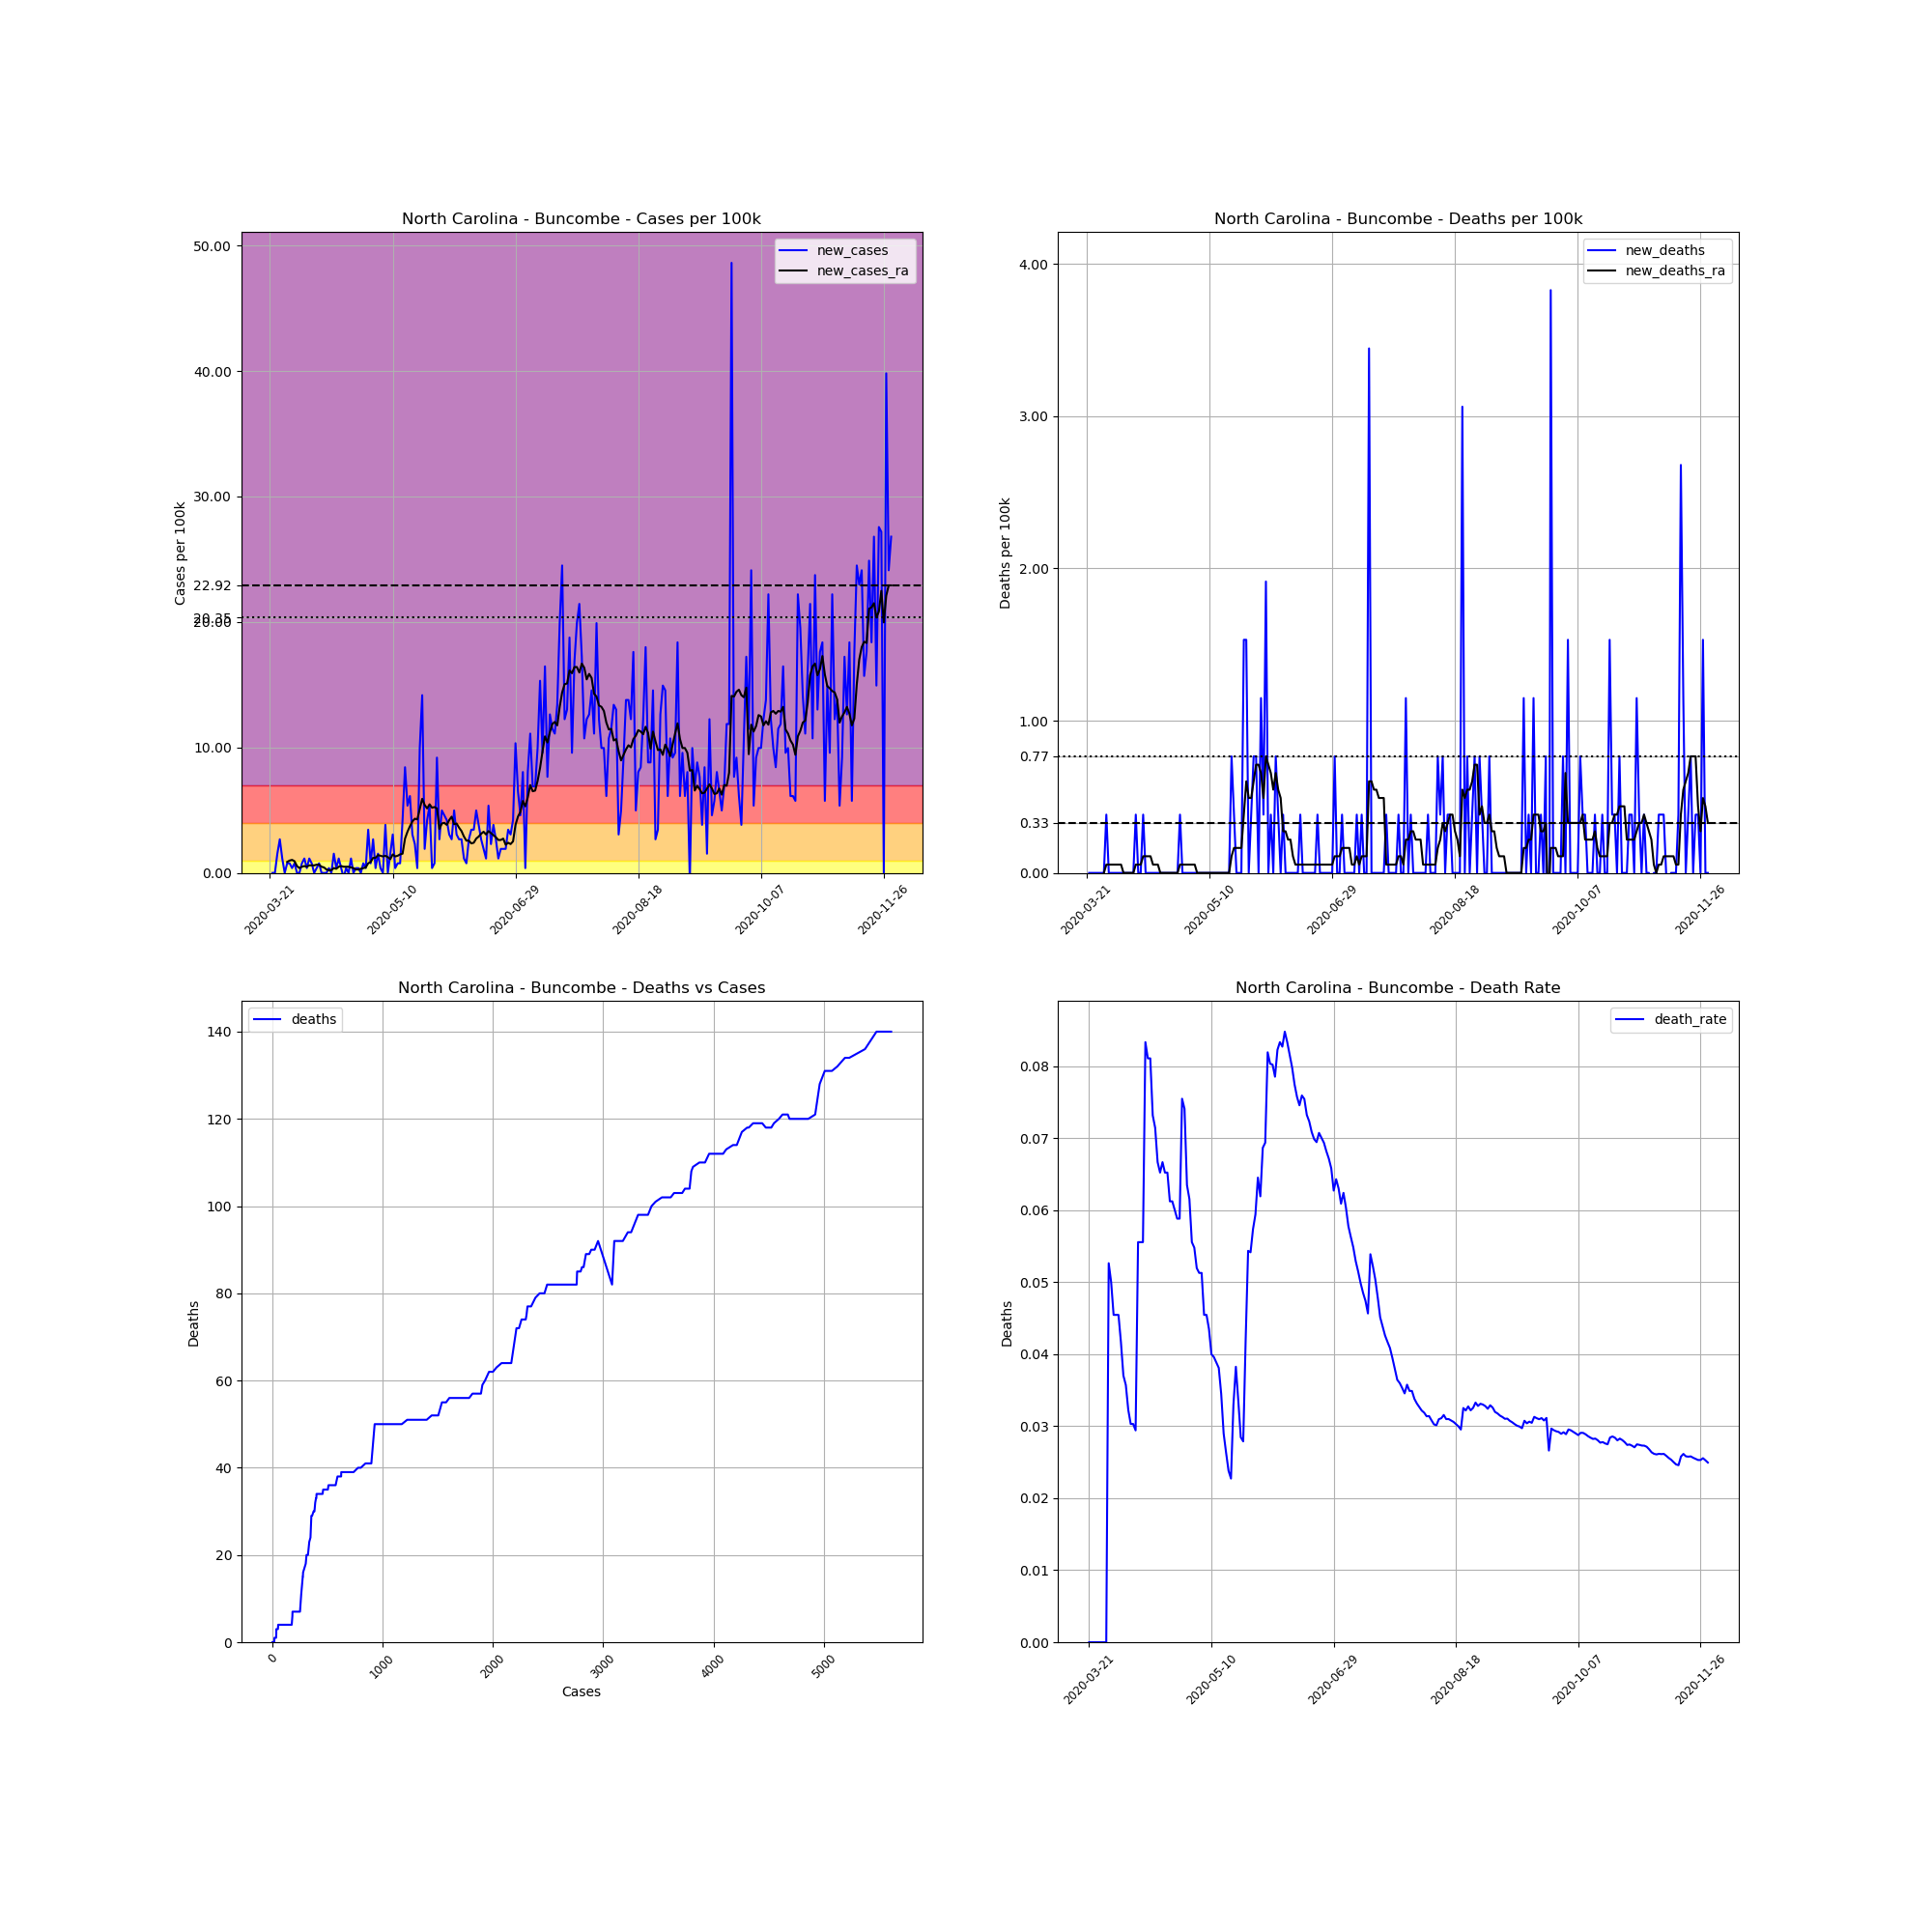

The table this chart was drawn from, first rows:
, date, county, state, fips, cases, deaths, COUNTY, STNAME, CTYNAME, POPESTIMATE2019, cases_per_100k, deaths_per_100k, death_rate, new_cases, new_deaths, new_cases_ra, new_deaths_ra
254138, 2020-03-21, Buncombe, North Carolina, 37021, 1, 0.0, 21, North Carolina, Buncombe, 261191, 0.3829, 0.0, 0.0, , , , 
254139, 2020-03-22, Buncombe, North Carolina, 37021, 1, 0.0, 21, North Carolina, Buncombe, 261191, 0.3829, 0.0, 0.0, 0.0, 0.0, , 
254140, 2020-03-23, Buncombe, North Carolina, 37021, 1, 0.0, 21, North Carolina, Buncombe, 261191, 0.3829, 0.0, 0.0, 0.0, 0.0, , 
254141, 2020-03-24, Buncombe, North Carolina, 37021, 5, 0.0, 21, North Carolina, Buncombe, 261191, 1.914, 0.0, 0.0, 1.531, 0.0, , 
254142, 2020-03-25, Buncombe, North Carolina, 37021, 12, 0.0, 21, North Carolina, Buncombe, 261191, 4.594, 0.0, 0.0, 2.68, 0.0, , 
254143, 2020-03-26, Buncombe, North Carolina, 37021, 15, 0.0, 21, North Carolina, Buncombe, 261191, 5.743, 0.0, 0.0, 1.149, 0.0, , 
254144, 2020-03-27, Buncombe, North Carolina, 37021, 15, 0.0, 21, North Carolina, Buncombe, 261191, 5.743, 0.0, 0.0, 0.0, 0.0, , 
254145, 2020-03-28, Buncombe, North Carolina, 37021, 17, 0.0, 21, North Carolina, Buncombe, 261191, 6.509, 0.0, 0.0, 0.7657, 0.0, 0.8751, 0.0
254146, 2020-03-29, Buncombe, North Carolina, 37021, 19, 1.0, 21, North Carolina, Buncombe, 261191, 7.274, 0.3829, 0.05263, 0.7657, 0.3829, 0.9845, 0.05469
254147, 2020-03-30, Buncombe, North Carolina, 37021, 20, 1.0, 21, North Carolina, Buncombe, 261191, 7.657, 0.3829, 0.05, 0.3829, 0.0, 1.039, 0.05469
254148, 2020-03-31, Buncombe, North Carolina, 37021, 22, 1.0, 21, North Carolina, Buncombe, 261191, 8.423, 0.3829, 0.04545, 0.7657, 0.0, 0.9298, 0.05469
254149, 2020-04-01, Buncombe, North Carolina, 37021, 22, 1.0, 21, North Carolina, Buncombe, 261191, 8.423, 0.3829, 0.04545, 0.0, 0.0, 0.5469, 0.05469
254150, 2020-04-02, Buncombe, North Carolina, 37021, 22, 1.0, 21, North Carolina, Buncombe, 261191, 8.423, 0.3829, 0.04545, 0.0, 0.0, 0.3829, 0.05469
254151, 2020-04-03, Buncombe, North Carolina, 37021, 24, 1.0, 21, North Carolina, Buncombe, 261191, 9.189, 0.3829, 0.04167, 0.7657, 0.0, 0.4923, 0.05469
254152, 2020-04-04, Buncombe, North Carolina, 37021, 27, 1.0, 21, North Carolina, Buncombe, 261191, 10.34, 0.3829, 0.03704, 1.149, 0.0, 0.5469, 0.05469
254153, 2020-04-05, Buncombe, North Carolina, 37021, 28, 1.0, 21, North Carolina, Buncombe, 261191, 10.72, 0.3829, 0.03571, 0.3829, 0.0, 0.4923, 0.0
254154, 2020-04-06, Buncombe, North Carolina, 37021, 31, 1.0, 21, North Carolina, Buncombe, 261191, 11.87, 0.3829, 0.03226, 1.149, 0.0, 0.6016, 0.0
254155, 2020-04-07, Buncombe, North Carolina, 37021, 33, 1.0, 21, North Carolina, Buncombe, 261191, 12.63, 0.3829, 0.0303, 0.7657, 0.0, 0.6016, 0.0
254156, 2020-04-08, Buncombe, North Carolina, 37021, 33, 1.0, 21, North Carolina, Buncombe, 261191, 12.63, 0.3829, 0.0303, 0.0, 0.0, 0.6016, 0.0
254157, 2020-04-09, Buncombe, North Carolina, 37021, 34, 1.0, 21, North Carolina, Buncombe, 261191, 13.02, 0.3829, 0.02941, 0.3829, 0.0, 0.6563, 0.0
254158, 2020-04-10, Buncombe, North Carolina, 37021, 36, 2.0, 21, North Carolina, Buncombe, 261191, 13.78, 0.7657, 0.05556, 0.7657, 0.3829, 0.6563, 0.05469
254159, 2020-04-11, Buncombe, North Carolina, 37021, 36, 2.0, 21, North Carolina, Buncombe, 261191, 13.78, 0.7657, 0.05556, 0.0, 0.0, 0.4923, 0.05469
254160, 2020-04-12, Buncombe, North Carolina, 37021, 36, 2.0, 21, North Carolina, Buncombe, 261191, 13.78, 0.7657, 0.05556, 0.0, 0.0, 0.4376, 0.05469
254161, 2020-04-13, Buncombe, North Carolina, 37021, 36, 3.0, 21, North Carolina, Buncombe, 261191, 13.78, 1.149, 0.08333, 0.0, 0.3829, 0.2735, 0.1094
254162, 2020-04-14, Buncombe, North Carolina, 37021, 37, 3.0, 21, North Carolina, Buncombe, 261191, 14.17, 1.149, 0.08108, 0.3829, 0.0, 0.2188, 0.1094
254163, 2020-04-15, Buncombe, North Carolina, 37021, 37, 3.0, 21, North Carolina, Buncombe, 261191, 14.17, 1.149, 0.08108, 0.0, 0.0, 0.2188, 0.1094
254164, 2020-04-16, Buncombe, North Carolina, 37021, 41, 3.0, 21, North Carolina, Buncombe, 261191, 15.7, 1.149, 0.07317, 1.531, 0.0, 0.3829, 0.1094
254165, 2020-04-17, Buncombe, North Carolina, 37021, 42, 3.0, 21, North Carolina, Buncombe, 261191, 16.08, 1.149, 0.07143, 0.3829, 0.0, 0.3282, 0.05469
254166, 2020-04-18, Buncombe, North Carolina, 37021, 45, 3.0, 21, North Carolina, Buncombe, 261191, 17.23, 1.149, 0.06667, 1.149, 0.0, 0.4923, 0.05469
254167, 2020-04-19, Buncombe, North Carolina, 37021, 46, 3.0, 21, North Carolina, Buncombe, 261191, 17.61, 1.149, 0.06522, 0.3829, 0.0, 0.5469, 0.05469
254168, 2020-04-20, Buncombe, North Carolina, 37021, 45, 3.0, 21, North Carolina, Buncombe, 261191, 17.23, 1.149, 0.06667, -0.3829, 0.0, 0.4923, 0.0
254169, 2020-04-21, Buncombe, North Carolina, 37021, 46, 3.0, 21, North Carolina, Buncombe, 261191, 17.61, 1.149, 0.06522, 0.3829, 0.0, 0.4923, 0.0
254170, 2020-04-22, Buncombe, North Carolina, 37021, 46, 3.0, 21, North Carolina, Buncombe, 261191, 17.61, 1.149, 0.06522, 0.0, 0.0, 0.4923, 0.0
254171, 2020-04-23, Buncombe, North Carolina, 37021, 49, 3.0, 21, North Carolina, Buncombe, 261191, 18.76, 1.149, 0.06122, 1.149, 0.0, 0.4376, 0.0
254172, 2020-04-24, Buncombe, North Carolina, 37021, 49, 3.0, 21, North Carolina, Buncombe, 261191, 18.76, 1.149, 0.06122, 0.0, 0.0, 0.3829, 0.0
254173, 2020-04-25, Buncombe, North Carolina, 37021, 50, 3.0, 21, North Carolina, Buncombe, 261191, 19.14, 1.149, 0.06, 0.3829, 0.0, 0.2735, 0.0
254174, 2020-04-26, Buncombe, North Carolina, 37021, 51, 3.0, 21, North Carolina, Buncombe, 261191, 19.53, 1.149, 0.05882, 0.3829, 0.0, 0.2735, 0.0
254175, 2020-04-27, Buncombe, North Carolina, 37021, 51, 3.0, 21, North Carolina, Buncombe, 261191, 19.53, 1.149, 0.05882, 0.0, 0.0, 0.3282, 0.0
254176, 2020-04-28, Buncombe, North Carolina, 37021, 53, 4.0, 21, North Carolina, Buncombe, 261191, 20.29, 1.531, 0.07547, 0.7657, 0.3829, 0.3829, 0.05469
254177, 2020-04-29, Buncombe, North Carolina, 37021, 54, 4.0, 21, North Carolina, Buncombe, 261191, 20.67, 1.531, 0.07407, 0.3829, 0.0, 0.4376, 0.05469
254178, 2020-04-30, Buncombe, North Carolina, 37021, 63, 4.0, 21, North Carolina, Buncombe, 261191, 24.12, 1.531, 0.06349, 3.446, 0.0, 0.7657, 0.05469
254179, 2020-05-01, Buncombe, North Carolina, 37021, 65, 4.0, 21, North Carolina, Buncombe, 261191, 24.89, 1.531, 0.06154, 0.7657, 0.0, 0.8751, 0.05469
254180, 2020-05-02, Buncombe, North Carolina, 37021, 72, 4.0, 21, North Carolina, Buncombe, 261191, 27.57, 1.531, 0.05556, 2.68, 0.0, 1.203, 0.05469
254181, 2020-05-03, Buncombe, North Carolina, 37021, 73, 4.0, 21, North Carolina, Buncombe, 261191, 27.95, 1.531, 0.05479, 0.3829, 0.0, 1.203, 0.05469
254182, 2020-05-04, Buncombe, North Carolina, 37021, 77, 4.0, 21, North Carolina, Buncombe, 261191, 29.48, 1.531, 0.05195, 1.531, 0.0, 1.422, 0.05469
254183, 2020-05-05, Buncombe, North Carolina, 37021, 78, 4.0, 21, North Carolina, Buncombe, 261191, 29.86, 1.531, 0.05128, 0.3829, 0.0, 1.367, 0.0
254184, 2020-05-06, Buncombe, North Carolina, 37021, 78, 4.0, 21, North Carolina, Buncombe, 261191, 29.86, 1.531, 0.05128, 0.0, 0.0, 1.313, 0.0
254185, 2020-05-07, Buncombe, North Carolina, 37021, 88, 4.0, 21, North Carolina, Buncombe, 261191, 33.69, 1.531, 0.04545, 3.829, 0.0, 1.367, 0.0
254186, 2020-05-08, Buncombe, North Carolina, 37021, 88, 4.0, 21, North Carolina, Buncombe, 261191, 33.69, 1.531, 0.04545, 0.0, 0.0, 1.258, 0.0
254187, 2020-05-09, Buncombe, North Carolina, 37021, 92, 4.0, 21, North Carolina, Buncombe, 261191, 35.22, 1.531, 0.04348, 1.531, 0.0, 1.094, 0.0
254188, 2020-05-10, Buncombe, North Carolina, 37021, 100, 4.0, 21, North Carolina, Buncombe, 261191, 38.29, 1.531, 0.04, 3.063, 0.0, 1.477, 0.0
254189, 2020-05-11, Buncombe, North Carolina, 37021, 101, 4.0, 21, North Carolina, Buncombe, 261191, 38.67, 1.531, 0.0396, 0.3829, 0.0, 1.313, 0.0
254190, 2020-05-12, Buncombe, North Carolina, 37021, 103, 4.0, 21, North Carolina, Buncombe, 261191, 39.43, 1.531, 0.03883, 0.7657, 0.0, 1.367, 0.0
254191, 2020-05-13, Buncombe, North Carolina, 37021, 105, 4.0, 21, North Carolina, Buncombe, 261191, 40.2, 1.531, 0.0381, 0.7657, 0.0, 1.477, 0.0
254192, 2020-05-14, Buncombe, North Carolina, 37021, 116, 4.0, 21, North Carolina, Buncombe, 261191, 44.41, 1.531, 0.03448, 4.211, 0.0, 1.531, 0.0
254193, 2020-05-15, Buncombe, North Carolina, 37021, 138, 4.0, 21, North Carolina, Buncombe, 261191, 52.83, 1.531, 0.02899, 8.423, 0.0, 2.735, 0.0
254194, 2020-05-16, Buncombe, North Carolina, 37021, 152, 4.0, 21, North Carolina, Buncombe, 261191, 58.19, 1.531, 0.02632, 5.36, 0.0, 3.282, 0.0
254195, 2020-05-17, Buncombe, North Carolina, 37021, 168, 4.0, 21, North Carolina, Buncombe, 261191, 64.32, 1.531, 0.02381, 6.126, 0.0, 3.719, 0.0
254196, 2020-05-18, Buncombe, North Carolina, 37021, 176, 4.0, 21, North Carolina, Buncombe, 261191, 67.38, 1.531, 0.02273, 3.063, 0.0, 4.102, 0.0
254197, 2020-05-19, Buncombe, North Carolina, 37021, 182, 6.0, 21, North Carolina, Buncombe, 261191, 69.68, 2.297, 0.03297, 2.297, 0.7657, 4.321, 0.1094
... 194 more rows
